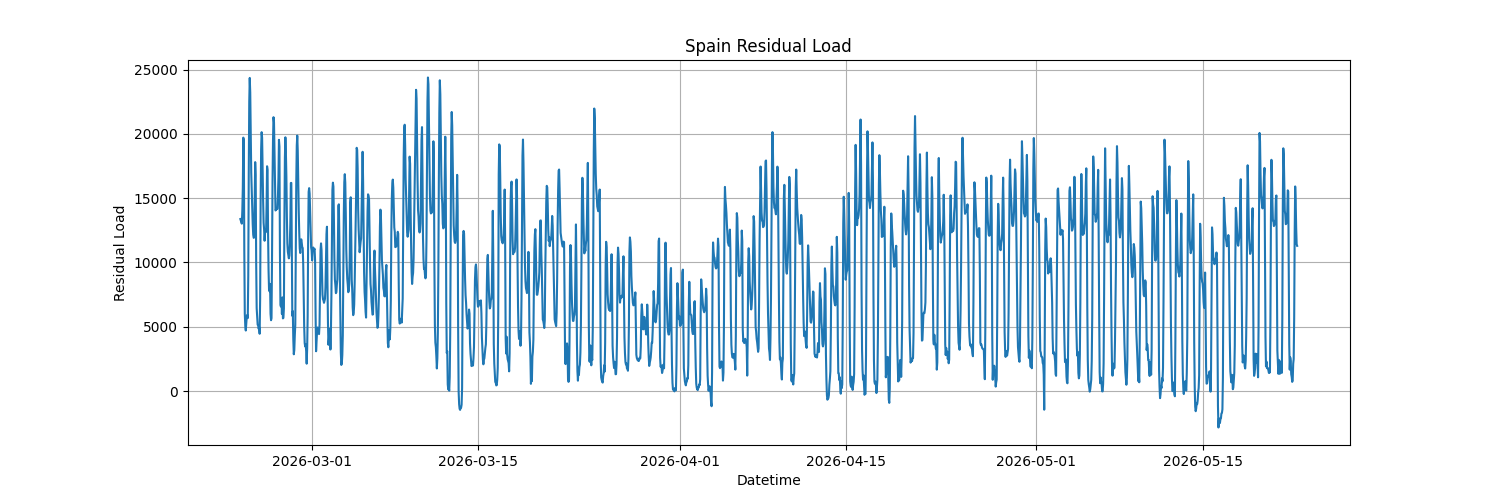

The file beside this chart, header and first rows:
datetime, value, solar, wind, hydro, renewable_generation, residual_load
2026-02-23 00:00:00+00:00, 22667, 148.0, 1971, 7171, 9290, 13377
2026-02-23 01:00:00+00:00, 21300, 120.0, 1918, 6000, 8038, 13262
2026-02-23 02:00:00+00:00, 21144, 95.0, 2002, 5900, 7997, 13147
2026-02-23 03:00:00+00:00, 21094, 61.0, 2209, 5807, 8077, 13017
2026-02-23 04:00:00+00:00, 22271, 19.0, 2084, 6132, 8235, 14036
2026-02-23 05:00:00+00:00, 25893, 12.0, 2103, 7986, 10101, 15792
2026-02-23 06:00:00+00:00, 30214, 23.0, 2075, 8410, 10508, 19706
2026-02-23 07:00:00+00:00, 32919, 3290, 1882, 8264, 13436, 19483
2026-02-23 08:00:00+00:00, 31956, 12781, 1226, 7048, 21055, 10901
2026-02-23 09:00:00+00:00, 29989, 18353, 750.0, 4862, 23965, 6024
2026-02-23 10:00:00+00:00, 28776, 19063, 582.0, 4083, 23728, 5048
2026-02-23 11:00:00+00:00, 27575, 18351, 503.0, 4009, 22863, 4712
2026-02-23 12:00:00+00:00, 27586, 17806, 499.0, 4007, 22312, 5274
2026-02-23 13:00:00+00:00, 26962, 16666, 494.0, 3991, 21151, 5811
2026-02-23 14:00:00+00:00, 27124, 16786, 504.0, 3919, 21209, 5915
2026-02-23 15:00:00+00:00, 27831, 17269, 580.0, 4307, 22156, 5675
2026-02-23 16:00:00+00:00, 28843, 13331, 601.0, 5958, 19890, 8953
2026-02-23 17:00:00+00:00, 29931, 3862, 774.0, 8339, 12975, 16956
2026-02-23 18:00:00+00:00, 32721, 406.0, 1136, 8681, 10223, 22498
2026-02-23 19:00:00+00:00, 34824, 270.0, 1345, 8862, 10477, 24347
2026-02-23 20:00:00+00:00, 33779, 244.0, 1565, 8757, 10566, 23213
2026-02-23 21:00:00+00:00, 30900, 193.0, 1959, 8713, 10865, 20035
2026-02-23 22:00:00+00:00, 27840, 177.0, 2490, 8184, 10851, 16989
2026-02-23 23:00:00+00:00, 25904, 103.0, 2721, 7411, 10235, 15669
2026-02-24 00:00:00+00:00, 24483, 78.0, 2810, 7246, 10134, 14349
2026-02-24 01:00:00+00:00, 23464, 68.0, 3216, 7208, 10492, 12972
2026-02-24 02:00:00+00:00, 22866, 14.0, 3361, 7338, 10713, 12153
2026-02-24 03:00:00+00:00, 22939, 8.0, 3664, 7349, 11021, 11918
2026-02-24 04:00:00+00:00, 24043, 8.0, 4352, 7729, 12089, 11954
2026-02-24 05:00:00+00:00, 27027, 8.0, 4075, 8277, 12360, 14667
2026-02-24 06:00:00+00:00, 31038, 22.0, 4631, 8582, 13235, 17803
2026-02-24 07:00:00+00:00, 32889, 3133, 4531, 8438, 16102, 16787
2026-02-24 08:00:00+00:00, 31387, 11822, 3714, 5895, 21431, 9956
2026-02-24 09:00:00+00:00, 29314, 15931, 2723, 4214, 22868, 6446
2026-02-24 10:00:00+00:00, 28226, 16245, 2402, 3854, 22501, 5725
2026-02-24 11:00:00+00:00, 27533, 16139, 2443, 3790, 22372, 5161
2026-02-24 12:00:00+00:00, 27566, 16040, 2562, 3856, 22458, 5108
2026-02-24 13:00:00+00:00, 27058, 15501, 2874, 3839, 22214, 4844
2026-02-24 14:00:00+00:00, 27171, 15299, 3011, 3877, 22187, 4984
2026-02-24 15:00:00+00:00, 27746, 16156, 3223, 3909, 23288, 4458
2026-02-24 16:00:00+00:00, 28768, 12998, 3774, 4822, 21594, 7174
2026-02-24 17:00:00+00:00, 30604, 3684, 4209, 8021, 15914, 14690
2026-02-24 18:00:00+00:00, 32515, 383.0, 4692, 8649, 13724, 18791
2026-02-24 19:00:00+00:00, 34121, 288.0, 4954, 8749, 13991, 20130
2026-02-24 20:00:00+00:00, 33859, 247.0, 5137, 8777, 14161, 19698
2026-02-24 21:00:00+00:00, 30855, 177.0, 4820, 8623, 13620, 17235
2026-02-24 22:00:00+00:00, 27933, 117.0, 4664, 8291, 13072, 14861
2026-02-24 23:00:00+00:00, 25453, 89.0, 4672, 7606, 12367, 13086
2026-02-25 00:00:00+00:00, 24223, 78.0, 4516, 7048, 11642, 12581
2026-02-25 01:00:00+00:00, 23009, 53.0, 4494, 6772, 11319, 11690
2026-02-25 02:00:00+00:00, 22620, 40.0, 4543, 5731, 10314, 12306
2026-02-25 03:00:00+00:00, 22947, 16.0, 4607, 5934, 10557, 12390
2026-02-25 04:00:00+00:00, 23886, 9.0, 4827, 6660, 11496, 12390
2026-02-25 05:00:00+00:00, 26752, 12.0, 4595, 7728, 12335, 14417
2026-02-25 06:00:00+00:00, 30450, 30.0, 4495, 8445, 12970, 17480
2026-02-25 07:00:00+00:00, 32414, 2744, 4133, 8346, 15223, 17191
2026-02-25 08:00:00+00:00, 31087, 8981, 3011, 6782, 18774, 12313
2026-02-25 09:00:00+00:00, 29930, 13033, 2378, 5141, 20552, 9378
2026-02-25 10:00:00+00:00, 28350, 14548, 1744, 4188, 20480, 7870
2026-02-25 11:00:00+00:00, 27757, 14787, 1623, 3589, 19999, 7758
... 2,076 more rows
